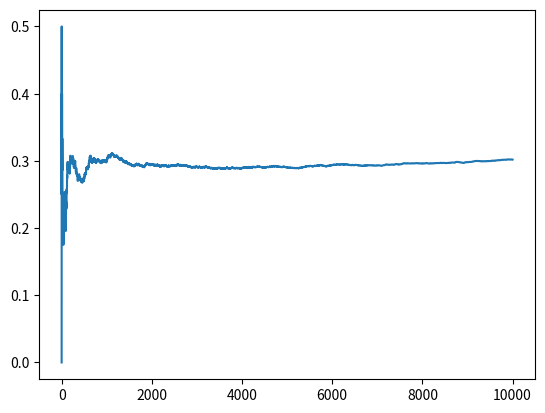

The matplotlib source for this figure:
# -*- coding: utf-8 -*-
"""Bernoulli.ipynb

Automatically generated by Colaboratory.

Original file is located at
    https://colab.research.google.com/<link-removed>
"""

import numpy as np
import matplotlib.pyplot as plt

def Bernoulli(N, p):
    P = []
    
    Bernoulli = np.random.uniform(0, 1, size = N)
  
    for i in range(N):
       Bernoulli[i] = 1 * (Bernoulli[i] < p)

    P_B = np.cumsum(Bernoulli)
    P = np.divide(P_B, range(1, N+1))
    
    plt.plot(P)
    plt.show()

def main():
    Bernoulli(10000, 0.3)
if __name__ == "__main__":
    main()